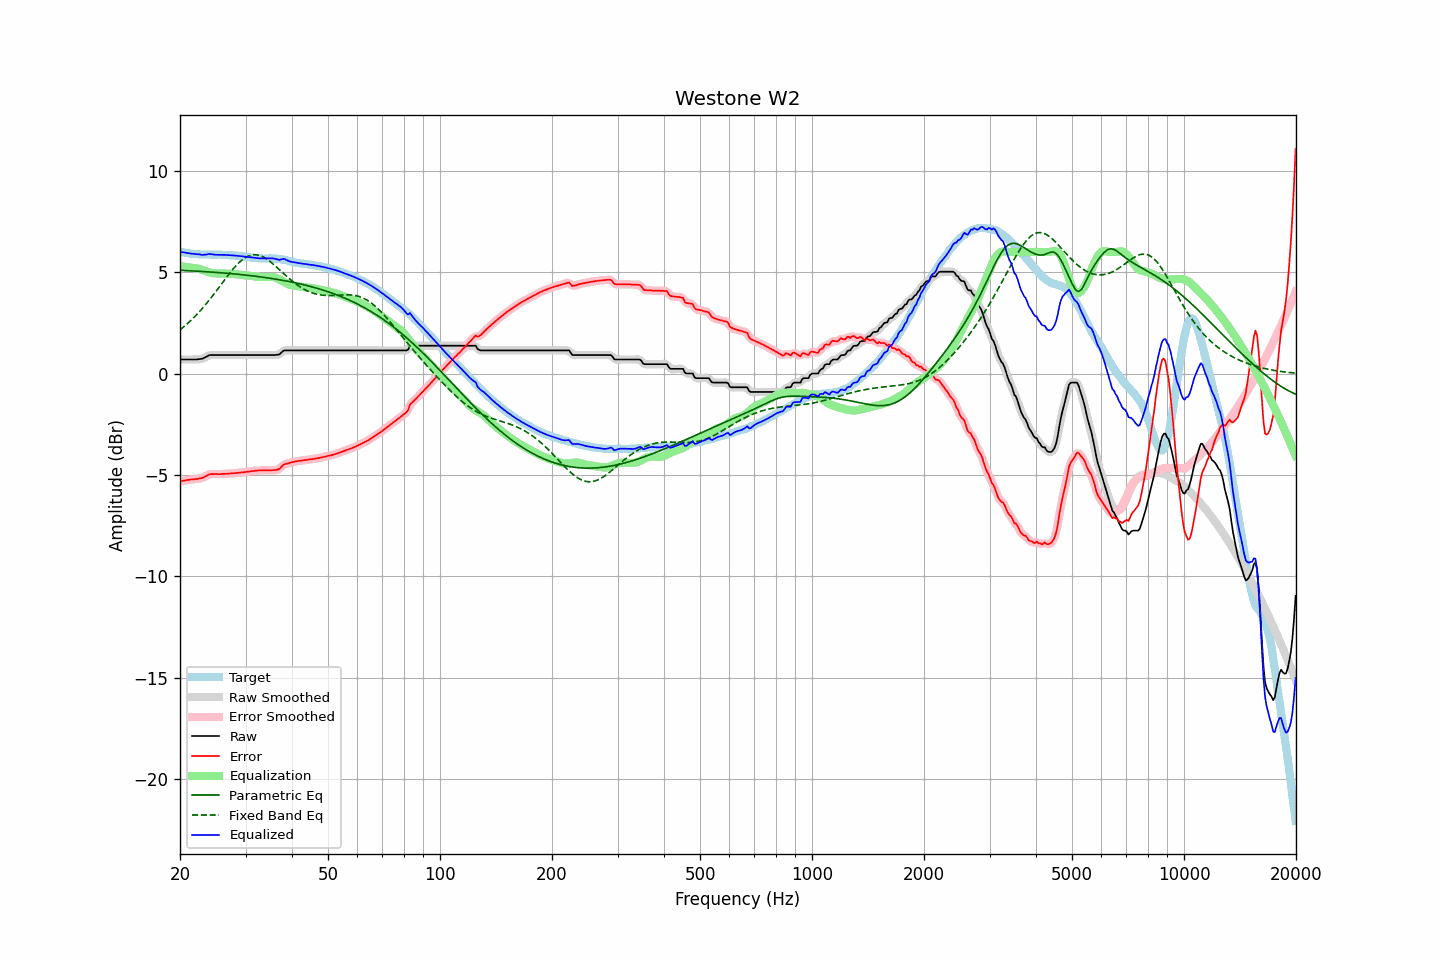

The table this chart was drawn from, first rows:
frequency, raw, error, smoothed, error_smoothed, equalization, parametric_eq, fixed_band_eq, equalized_raw, equalized_smoothed, target
20.00, 0.70, -5.32, 0.70, -5.31, 5.31, 5.10, 2.16, 6.01, 6.01, 6.01
20.20, 0.70, -5.30, 0.70, -5.30, 5.30, 5.10, 2.23, 6.00, 6.00, 5.99
20.40, 0.70, -5.28, 0.70, -5.28, 5.28, 5.09, 2.29, 5.98, 5.98, 5.98
20.61, 0.70, -5.27, 0.70, -5.27, 5.27, 5.09, 2.36, 5.97, 5.97, 5.97
20.81, 0.70, -5.25, 0.70, -5.26, 5.26, 5.08, 2.42, 5.96, 5.96, 5.95
21.02, 0.70, -5.24, 0.70, -5.24, 5.25, 5.08, 2.50, 5.95, 5.95, 5.94
21.23, 0.70, -5.23, 0.70, -5.23, 5.24, 5.08, 2.57, 5.93, 5.93, 5.93
21.44, 0.70, -5.22, 0.70, -5.22, 5.22, 5.07, 2.64, 5.92, 5.92, 5.92
21.66, 0.70, -5.21, 0.70, -5.21, 5.21, 5.07, 2.72, 5.91, 5.91, 5.91
21.87, 0.70, -5.21, 0.70, -5.21, 5.21, 5.06, 2.80, 5.91, 5.90, 5.91
22.09, 0.70, -5.20, 0.70, -5.20, 5.20, 5.06, 2.88, 5.90, 5.90, 5.90
22.31, 0.71, -5.19, 0.71, -5.18, 5.18, 5.05, 2.96, 5.89, 5.89, 5.89
22.54, 0.72, -5.17, 0.71, -5.17, 5.17, 5.05, 3.05, 5.89, 5.88, 5.88
22.76, 0.73, -5.15, 0.73, -5.16, 5.14, 5.04, 3.14, 5.87, 5.87, 5.88
22.99, 0.74, -5.14, 0.75, -5.13, 5.12, 5.04, 3.23, 5.86, 5.86, 5.88
23.22, 0.78, -5.10, 0.78, -5.10, 5.09, 5.03, 3.32, 5.86, 5.86, 5.88
23.45, 0.82, -5.06, 0.82, -5.06, 5.06, 5.03, 3.41, 5.87, 5.87, 5.88
23.69, 0.86, -5.02, 0.86, -5.01, 5.03, 5.02, 3.51, 5.88, 5.89, 5.88
23.92, 0.91, -4.97, 0.90, -4.98, 5.00, 5.02, 3.61, 5.91, 5.90, 5.88
24.16, 0.92, -4.96, 0.92, -4.96, 4.98, 5.01, 3.71, 5.90, 5.89, 5.87
24.40, 0.92, -4.95, 0.92, -4.95, 4.96, 5.01, 3.81, 5.88, 5.88, 5.87
24.65, 0.92, -4.95, 0.92, -4.95, 4.95, 5.00, 3.91, 5.87, 5.87, 5.87
24.89, 0.92, -4.95, 0.92, -4.95, 4.95, 5.00, 4.02, 5.86, 5.86, 5.87
25.14, 0.92, -4.95, 0.92, -4.95, 4.95, 4.99, 4.12, 5.86, 5.86, 5.87
25.39, 0.92, -4.96, 0.92, -4.95, 4.95, 4.99, 4.23, 5.87, 5.87, 5.88
25.65, 0.92, -4.96, 0.92, -4.95, 4.95, 4.98, 4.33, 5.87, 5.87, 5.87
25.91, 0.92, -4.94, 0.92, -4.95, 4.95, 4.97, 4.44, 5.87, 5.87, 5.86
26.16, 0.92, -4.94, 0.92, -4.94, 4.94, 4.97, 4.55, 5.86, 5.86, 5.86
26.43, 0.92, -4.94, 0.92, -4.94, 4.94, 4.96, 4.65, 5.86, 5.86, 5.86
26.69, 0.92, -4.94, 0.92, -4.93, 4.94, 4.95, 4.76, 5.85, 5.85, 5.86
26.96, 0.92, -4.93, 0.92, -4.93, 4.93, 4.95, 4.86, 5.85, 5.85, 5.84
27.23, 0.92, -4.92, 0.92, -4.93, 4.93, 4.94, 4.96, 5.84, 5.84, 5.84
27.50, 0.92, -4.92, 0.92, -4.92, 4.92, 4.93, 5.06, 5.84, 5.84, 5.84
27.77, 0.92, -4.92, 0.92, -4.92, 4.91, 4.92, 5.16, 5.83, 5.83, 5.84
28.05, 0.92, -4.91, 0.92, -4.91, 4.91, 4.92, 5.25, 5.83, 5.83, 5.82
28.33, 0.92, -4.90, 0.92, -4.90, 4.90, 4.91, 5.34, 5.82, 5.82, 5.82
28.62, 0.92, -4.89, 0.92, -4.89, 4.89, 4.90, 5.42, 5.81, 5.81, 5.81
28.90, 0.92, -4.89, 0.92, -4.88, 4.88, 4.89, 5.50, 5.80, 5.80, 5.81
29.19, 0.92, -4.88, 0.92, -4.88, 4.88, 4.89, 5.57, 5.79, 5.79, 5.79
29.48, 0.92, -4.86, 0.92, -4.87, 4.87, 4.88, 5.63, 5.78, 5.78, 5.78
29.78, 0.92, -4.86, 0.92, -4.85, 4.86, 4.87, 5.69, 5.77, 5.77, 5.78
30.08, 0.92, -4.85, 0.92, -4.85, 4.85, 4.86, 5.74, 5.76, 5.76, 5.76
30.38, 0.92, -4.83, 0.92, -4.84, 4.84, 4.85, 5.78, 5.75, 5.75, 5.75
30.68, 0.92, -4.83, 0.92, -4.82, 4.82, 4.84, 5.81, 5.74, 5.74, 5.75
30.99, 0.92, -4.82, 0.92, -4.82, 4.81, 4.83, 5.84, 5.73, 5.73, 5.73
31.30, 0.92, -4.80, 0.92, -4.80, 4.80, 4.82, 5.86, 5.72, 5.72, 5.72
31.61, 0.92, -4.80, 0.92, -4.79, 4.80, 4.82, 5.87, 5.71, 5.71, 5.72
31.93, 0.92, -4.78, 0.92, -4.79, 4.79, 4.81, 5.86, 5.71, 5.71, 5.70
32.24, 0.92, -4.78, 0.92, -4.78, 4.78, 4.80, 5.86, 5.70, 5.70, 5.70
32.57, 0.92, -4.77, 0.92, -4.77, 4.77, 4.79, 5.84, 5.69, 5.69, 5.69
32.89, 0.92, -4.77, 0.92, -4.77, 4.77, 4.77, 5.82, 5.69, 5.69, 5.69
33.22, 0.92, -4.77, 0.92, -4.77, 4.77, 4.76, 5.78, 5.69, 5.69, 5.68
33.55, 0.92, -4.76, 0.92, -4.76, 4.77, 4.75, 5.75, 5.68, 5.68, 5.68
33.89, 0.92, -4.77, 0.92, -4.76, 4.77, 4.74, 5.70, 5.68, 5.68, 5.68
34.23, 0.92, -4.76, 0.92, -4.76, 4.77, 4.73, 5.65, 5.68, 5.68, 5.68
34.57, 0.92, -4.77, 0.92, -4.77, 4.77, 4.72, 5.59, 5.69, 5.69, 5.68
34.92, 0.92, -4.77, 0.92, -4.77, 4.77, 4.71, 5.53, 5.69, 5.69, 5.69
35.27, 0.92, -4.76, 0.92, -4.76, 4.77, 4.69, 5.47, 5.69, 5.69, 5.68
35.62, 0.92, -4.76, 0.92, -4.76, 4.76, 4.68, 5.40, 5.68, 5.68, 5.68
35.97, 0.92, -4.75, 0.92, -4.75, 4.75, 4.67, 5.33, 5.67, 5.67, 5.67
... 635 more rows
